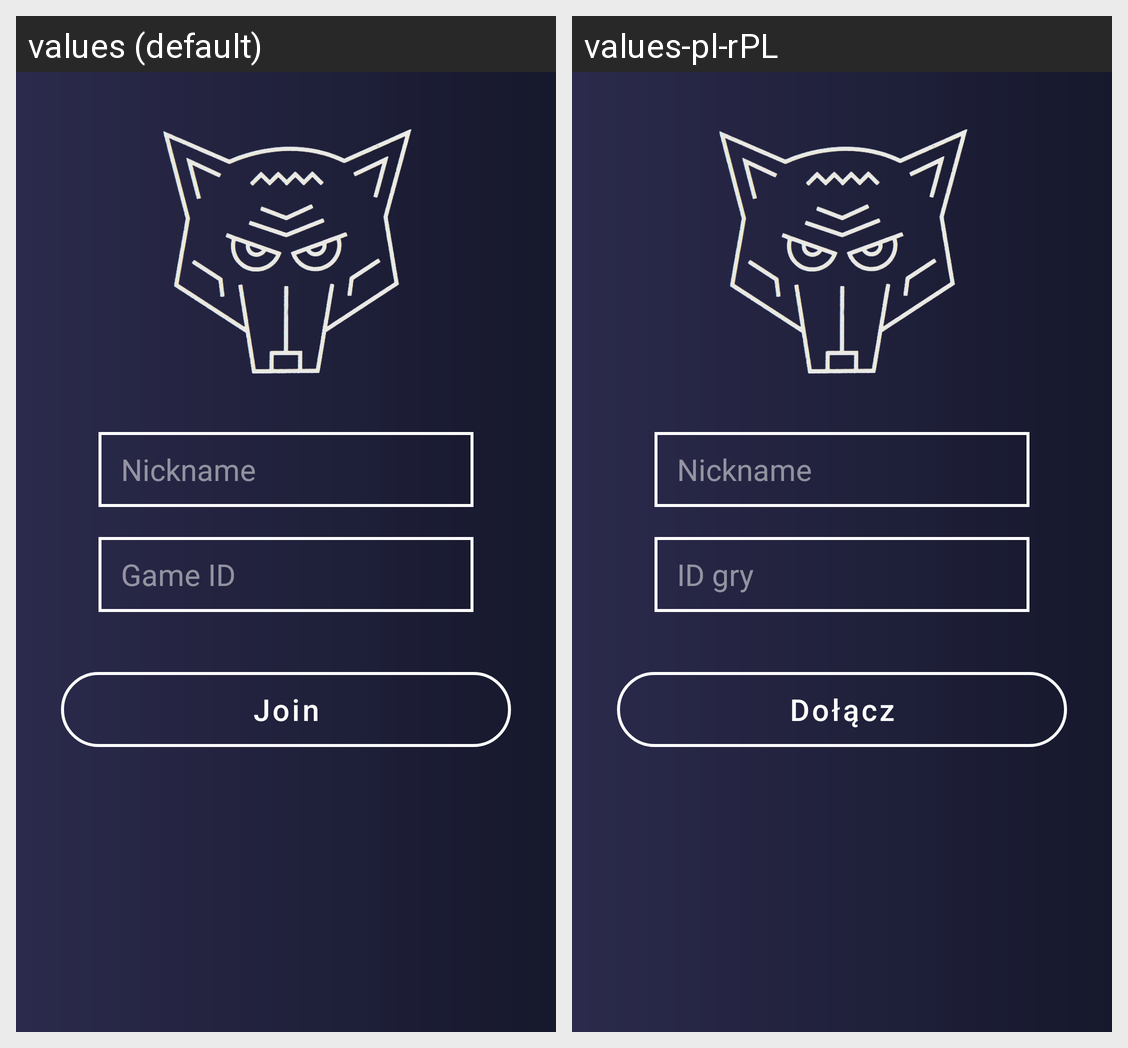

The Android screen above is rendered under two locales of the same app. Produce the string resources it draws, with the default and per-locale values.
Android screen res/layout/activity_fullscreen.xml rendered under 2 locales, left to right: values (default), values-pl-rPL. Device: Nexus 5 (rendered at 1080×1920; each locale shown at half size, 540×960, under a caption strip naming it); theme Theme.MyApplication.
Strings drawn on this screen, with the default value and each locale's value (text and hints the layout hard-codes, and strings that could not be matched under every locale, appear in the picture but are not listed):

nicknameHint
  values: Nickname
  values-pl-rPL: Nickname

gameIdHint
  values: Game ID
  values-pl-rPL: ID gry

join
  values: Join
  values-pl-rPL: Dołącz
